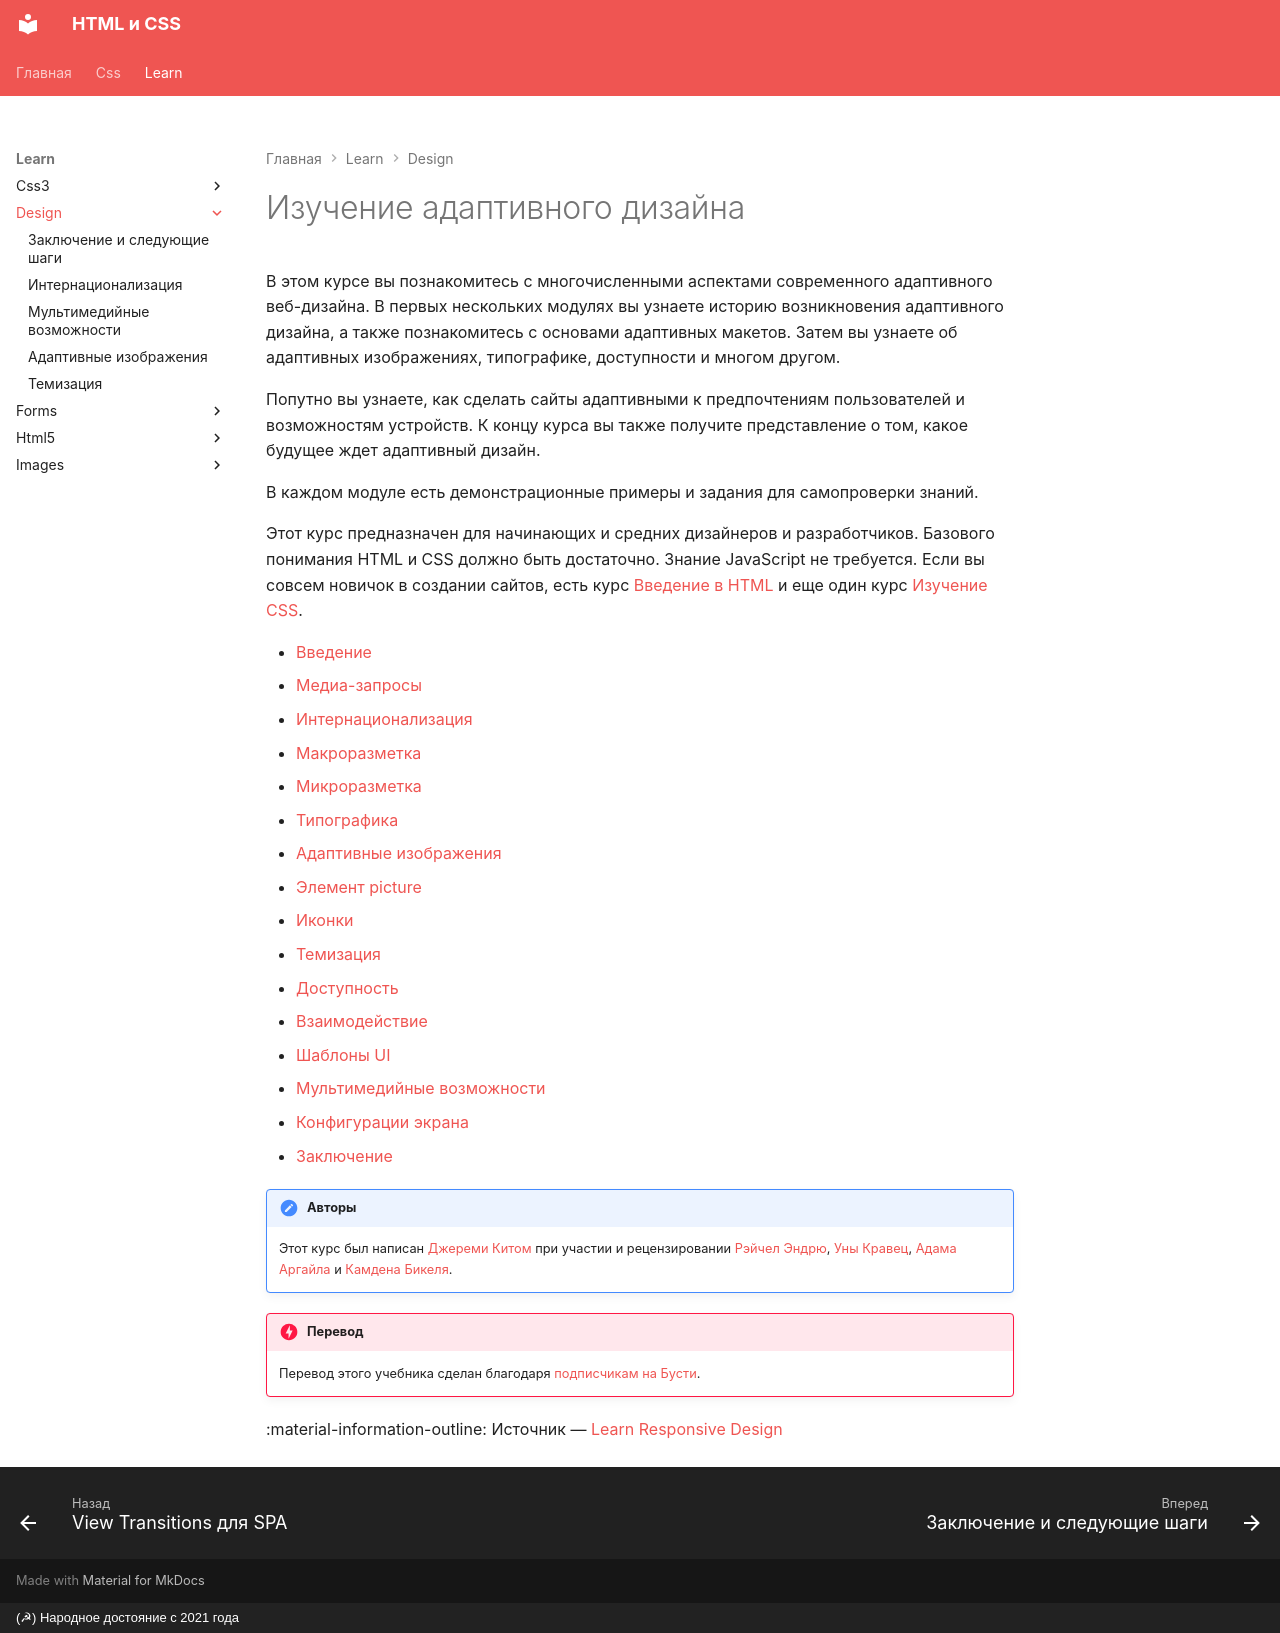

repository: xsltdev/hcdev.ru · page: learn/design/index.html · generator: mkdocs · copyright: (☭) Народное достояние с 2021 года

---
description: Курс, изучающий все аспекты адаптивного дизайна. Узнайте, как создавать сайты, которые отлично выглядят и работают для всех.
---

# Изучение адаптивного дизайна

В этом курсе вы познакомитесь с многочисленными аспектами современного адаптивного веб-дизайна. В первых нескольких модулях вы узнаете историю возникновения адаптивного дизайна, а также познакомитесь с основами адаптивных макетов. Затем вы узнаете об адаптивных изображениях, типографике, доступности и многом другом.

Попутно вы узнаете, как сделать сайты адаптивными к предпочтениям пользователей и возможностям устройств. К концу курса вы также получите представление о том, какое будущее ждет адаптивный дизайн.

В каждом модуле есть демонстрационные примеры и задания для самопроверки знаний.

Этот курс предназначен для начинающих и средних дизайнеров и разработчиков. Базового понимания HTML и CSS должно быть достаточно. Знание JavaScript не требуется. Если вы совсем новичок в создании сайтов, есть курс [Введение в HTML](https://developer.mozilla.org/docs/Learn/HTML/Introduction_to_HTML) и еще один курс [Изучение CSS](../css3/index.md).

-   [Введение](intro.md)
-   [Медиа-запросы](media-queries.md)
-   [Интернационализация](internationalization.md)
-   [Макроразметка](macro-layouts.md)
-   [Микроразметка](micro-layouts.md)
-   [Типографика](typography.md)
-   [Адаптивные изображения](responsive-images.md)
-   [Элемент picture](picture-element.md)
-   [Иконки](icons.md)
-   [Темизация](theming.md)
-   [Доступность](accessibility.md)
-   [Взаимодействие](interaction.md)
-   [Шаблоны UI](ui-patterns.md)
-   [Мультимедийные возможности](media-features.md)
-   [Конфигурации экрана](screen-configurations.md)
-   [Заключение](conclusion.md)

!!!note "Авторы"

    Этот курс был написан [Джереми Китом](https://twitter.com/adactio) при участии и рецензировании [Рэйчел Эндрю](https://twitter.com/rachelandrew), [Уны Кравец](https://twitter.com/Una), [Адама Аргайла](https://twitter.com/argyleink) и [Камдена Бикеля](https://twitter.com/camdenbickel).

!!!danger "Перевод"

    Перевод этого учебника сделан благодаря [подписчикам на Бусти](https://boosty.to/bndby).

:material-information-outline: Источник &mdash; [Learn Responsive Design](https://web.dev/learn/design)
